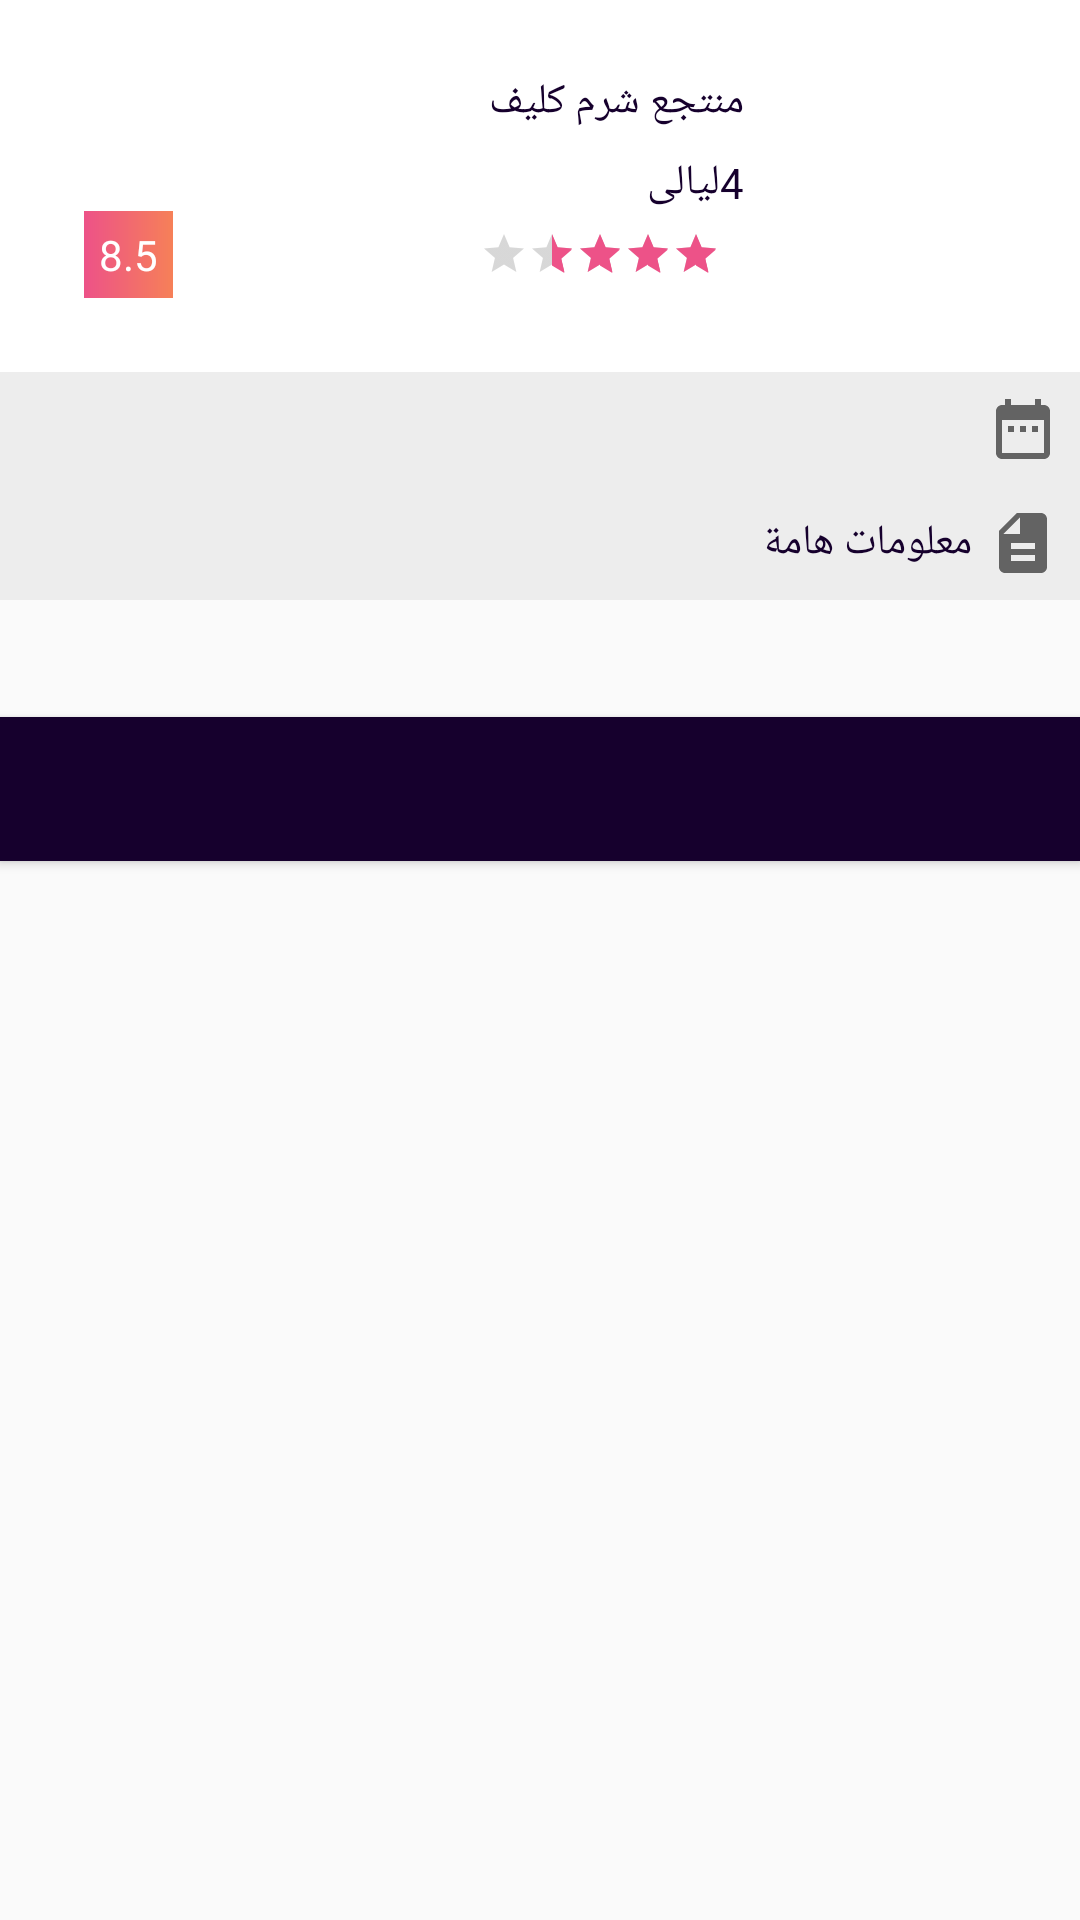

Android layout source for this screen:
<!-- AndroidManifest.xml: application theme AppTheme -->
<!-- res/layout/content_booking_details.xml -->
<?xml version="1.0" encoding="utf-8"?>
<RelativeLayout xmlns:android="http://schemas.android.com/apk/res/android"
    xmlns:app="http://schemas.android.com/apk/res-auto"
    xmlns:tools="http://schemas.android.com/tools"
    android:layout_width="match_parent"
    android:layout_height="match_parent"
    android:layoutDirection="rtl"
    app:layout_behavior="@string/appbar_scrolling_view_behavior"
    tools:context=".myBookingsDetails.BookingDetailsActivity"
    tools:showIn="@layout/activity_booking_details">

    <android.support.v4.widget.NestedScrollView xmlns:android="http://schemas.android.com/apk/res/android"
        xmlns:tools="http://schemas.android.com/tools"
        android:id="@+id/fragment_container"
        android:layout_width="match_parent"
        android:layout_height="match_parent"
        android:fillViewport="true"
        android:scrollbarStyle="insideOverlay"
        android:scrollbars="none"
        app:layout_behavior="@string/appbar_scrolling_view_behavior">

        <LinearLayout
            android:layout_width="match_parent"
            android:layout_height="wrap_content"
            android:descendantFocusability="blocksDescendants"
            android:orientation="vertical">



            <LinearLayout xmlns:android="http://schemas.android.com/apk/res/android"
                android:layout_width="match_parent"
                android:layout_height="wrap_content"
                android:minHeight="110dp"
                android:layoutDirection="rtl"
                android:background="#FFFFFF"
                android:foreground="?android:selectableItemBackground"
                android:gravity="center_vertical"
                android:orientation="horizontal"
                android:padding="12dp">

                <ImageView
                    android:id="@+id/img_user"
                    android:layout_width="100dp"
                    android:layout_height="100dp" />

                <View
                    android:layout_width="@dimen/activity_horizontal_margin"
                    android:layout_height="0dp"/>
                <LinearLayout
                    android:layout_width="0dp"
                    android:layout_height="wrap_content"
                    android:layout_marginLeft="16dp"
                    android:layout_weight="1"
                    android:gravity="center_vertical"
                    android:orientation="vertical">


                    <TextView
                        android:id="@+id/item_txt_title"
                        android:layout_width="match_parent"
                        android:layout_height="wrap_content"
                        android:text="منتجع شرم كليف"
                        android:ellipsize="end"
                        android:maxLines="1"
                        android:textColor="@color/colorAsPrimary"
                        android:textSize="14sp" />

                    <TextView
                        android:id="@+id/item_txt_message"
                        android:layout_width="match_parent"
                        android:layout_height="wrap_content"
                        android:layout_marginTop="8dp"
                        android:ellipsize="end"
                        android:maxLines="1"
                        android:text="4ليالى"
                        android:textColor="@color/colorAsPrimary"
                        android:textSize="14sp" />
                    <LinearLayout
                        android:layout_width="match_parent"
                        android:layout_height="wrap_content"
                        android:gravity="center_vertical"
                        android:orientation="horizontal">
                        <RatingBar
                            android:id="@+id/ratingBar"
                            android:layout_width="wrap_content"
                            android:layout_height="wrap_content"
                            android:layout_marginEnd="8dp"
                            android:layout_marginStart="8dp"
                            android:rating="3.5"
                            android:numStars="5"
                            style="@style/Widget.AppCompat.RatingBar.Small"/>

                        <View
                            android:layout_width="0dp"
                            android:layout_weight="1"
                            android:layout_height="1dp"/>
                        <TextView
                            android:id="@+id/ratingValue"
                            android:layout_width="wrap_content"
                            android:layout_height="wrap_content"
                            android:text="8.5"
                            android:padding="5dp"
                            android:textColor="@android:color/white"
                            android:background="@drawable/gradiant_background"/>
                    </LinearLayout>

                </LinearLayout>

            </LinearLayout>

            <LinearLayout
                android:layout_width="match_parent"
                android:layout_height="wrap_content"
                android:background="@drawable/border_shape_grey_without_border"
                android:orientation="horizontal">
                <ImageView
                    android:layout_width="wrap_content"
                    android:layout_height="wrap_content"
                    android:src="@drawable/ic_date_range_black_24dp"
                    android:layout_margin="5dp"/>

                <TextView
                    android:id="@+id/text6"
                    android:layout_width="wrap_content"
                    android:layout_height="wrap_content"
                    android:layout_gravity="center_vertical"
                    android:ellipsize="end"
                    android:maxLines="1"
                    android:text=""
                    android:textColor="@color/colorPrimary" />
            </LinearLayout>

            <LinearLayout
                android:layout_width="match_parent"
                android:layout_height="wrap_content"
                android:background="@drawable/border_shape_grey_without_border"
                android:orientation="horizontal">
                <ImageView
                    android:layout_width="wrap_content"
                    android:layout_height="wrap_content"
                    android:src="@drawable/ic_description_black_24dp"
                    android:layout_margin="5dp"/>

                <TextView
                    android:id="@+id/text11"
                    android:layout_width="wrap_content"
                    android:layout_height="wrap_content"
                    android:layout_gravity="center_vertical"
                    android:ellipsize="end"
                    android:maxLines="1"
                    android:text="معلومات هامة"
                    android:textColor="@color/colorPrimary" />
            </LinearLayout>

            <TextView
                android:id="@+id/text12"
                android:layout_width="match_parent"
                android:layout_height="wrap_content"
                android:layout_margin="10dp"
                android:text="" />


            <Button
                android:id="@+id/button4"
                android:layout_width="match_parent"
                android:layout_height="wrap_content"
                android:layout_marginTop="@dimen/activity_horizontal_margin"
                android:background="@color/colorPrimary"
                android:text=""
                android:textColor="@android:color/white" />

        </LinearLayout>
    </android.support.v4.widget.NestedScrollView>
</RelativeLayout>
<!-- res/layout/activity_booking_details.xml (included above) -->
<?xml version="1.0" encoding="utf-8"?>
<android.support.design.widget.CoordinatorLayout xmlns:android="http://schemas.android.com/apk/res/android"
    xmlns:app="http://schemas.android.com/apk/res-auto"
    xmlns:tools="http://schemas.android.com/tools"
    android:layout_width="match_parent"
    android:background="@color/backgroundColor"
    android:layout_height="match_parent"
    tools:context=".myBookingsDetails.BookingDetailsActivity">

    <android.support.design.widget.AppBarLayout
        android:layout_width="match_parent"
        android:layout_height="wrap_content"
        android:theme="@style/AppTheme.AppBarOverlay">

        <android.support.v7.widget.Toolbar
            android:id="@+id/toolbar"
            android:layout_width="match_parent"
            android:layout_height="?attr/actionBarSize"
            android:background="?attr/colorPrimary"
            app:popupTheme="@style/AppTheme.PopupOverlay" >
            <TextView
                android:id="@+id/toolbarTitle"
                android:layout_width="wrap_content"
                android:layout_height="wrap_content"
                android:layout_gravity="center"
                android:text="حجوزاتي"
                android:textColor="@android:color/white"
                style="@style/TextAppearance.AppCompat.Large"
                android:textStyle="bold"/>
        </android.support.v7.widget.Toolbar>

    </android.support.design.widget.AppBarLayout>

    <include layout="@layout/content_booking_details" />

</android.support.design.widget.CoordinatorLayout>
<!-- resources referenced by this layout -->
<resources>
  <color name="backgroundColor">#FAFAFA</color>
  <color name="colorAsPrimary">#16002D</color>
  <color name="colorPrimary">#16002D</color>
  <!-- drawable border_shape_grey_without_border (drawable) -->
  <?xml version="1.0" encoding="utf-8"?>
  <shape xmlns:android="http://schemas.android.com/apk/res/android">
  
      <solid android:color="#EDEDED"/>
  
      <padding android:left="2dp"
          android:top="2dp"
          android:right="2dp"
          android:bottom="2dp"
          />
  
      <corners
          android:radius="0dip"/>
  </shape>
  <!-- drawable gradiant_background (drawable) -->
  <?xml version="1.0" encoding="utf-8"?>
  <shape xmlns:android="http://schemas.android.com/apk/res/android">
      <gradient android:angle="0" android:endColor="#F68058" android:startColor="#ED5288" />
  </shape>
  <!-- drawable ic_date_range_black_24dp (drawable) -->
  <vector android:autoMirrored="true" android:height="24dp"
      android:tint="#636363" android:viewportHeight="24.0"
      android:viewportWidth="24.0" android:width="24dp" xmlns:android="http://schemas.android.com/apk/res/android">
      <path android:fillColor="#FF000000" android:pathData="M9,11L7,11v2h2v-2zM13,11h-2v2h2v-2zM17,11h-2v2h2v-2zM19,4h-1L18,2h-2v2L8,4L8,2L6,2v2L5,4c-1.11,0 -1.99,0.9 -1.99,2L3,20c0,1.1 0.89,2 2,2h14c1.1,0 2,-0.9 2,-2L21,6c0,-1.1 -0.9,-2 -2,-2zM19,20L5,20L5,9h14v11z"/>
  </vector>
  <!-- drawable ic_description_black_24dp (drawable) -->
  <vector android:autoMirrored="true" android:height="24dp"
      android:tint="#636363" android:viewportHeight="24.0"
      android:viewportWidth="24.0" android:width="24dp" xmlns:android="http://schemas.android.com/apk/res/android">
      <path android:fillColor="#FF000000" android:pathData="M14,2L6,2c-1.1,0 -1.99,0.9 -1.99,2L4,20c0,1.1 0.89,2 1.99,2L18,22c1.1,0 2,-0.9 2,-2L20,8l-6,-6zM16,18L8,18v-2h8v2zM16,14L8,14v-2h8v2zM13,9L13,3.5L18.5,9L13,9z"/>
  </vector>
  <style name="AppTheme.AppBarOverlay" parent="ThemeOverlay.AppCompat.Dark.ActionBar" />
  <style name="AppTheme.PopupOverlay" parent="ThemeOverlay.AppCompat.Light" />
  <style name="AppTheme" parent="Theme.AppCompat.Light.DarkActionBar">
          
          <item name="colorPrimary">@color/colorPrimary</item>
          <item name="colorPrimaryDark">@color/colorPrimaryDark</item>
          <item name="colorAccent">@color/colorAccent</item>
      </style>
  <color name="colorPrimaryDark">#000000</color>
  <color name="colorAccent">#ed5288</color>
</resources>
